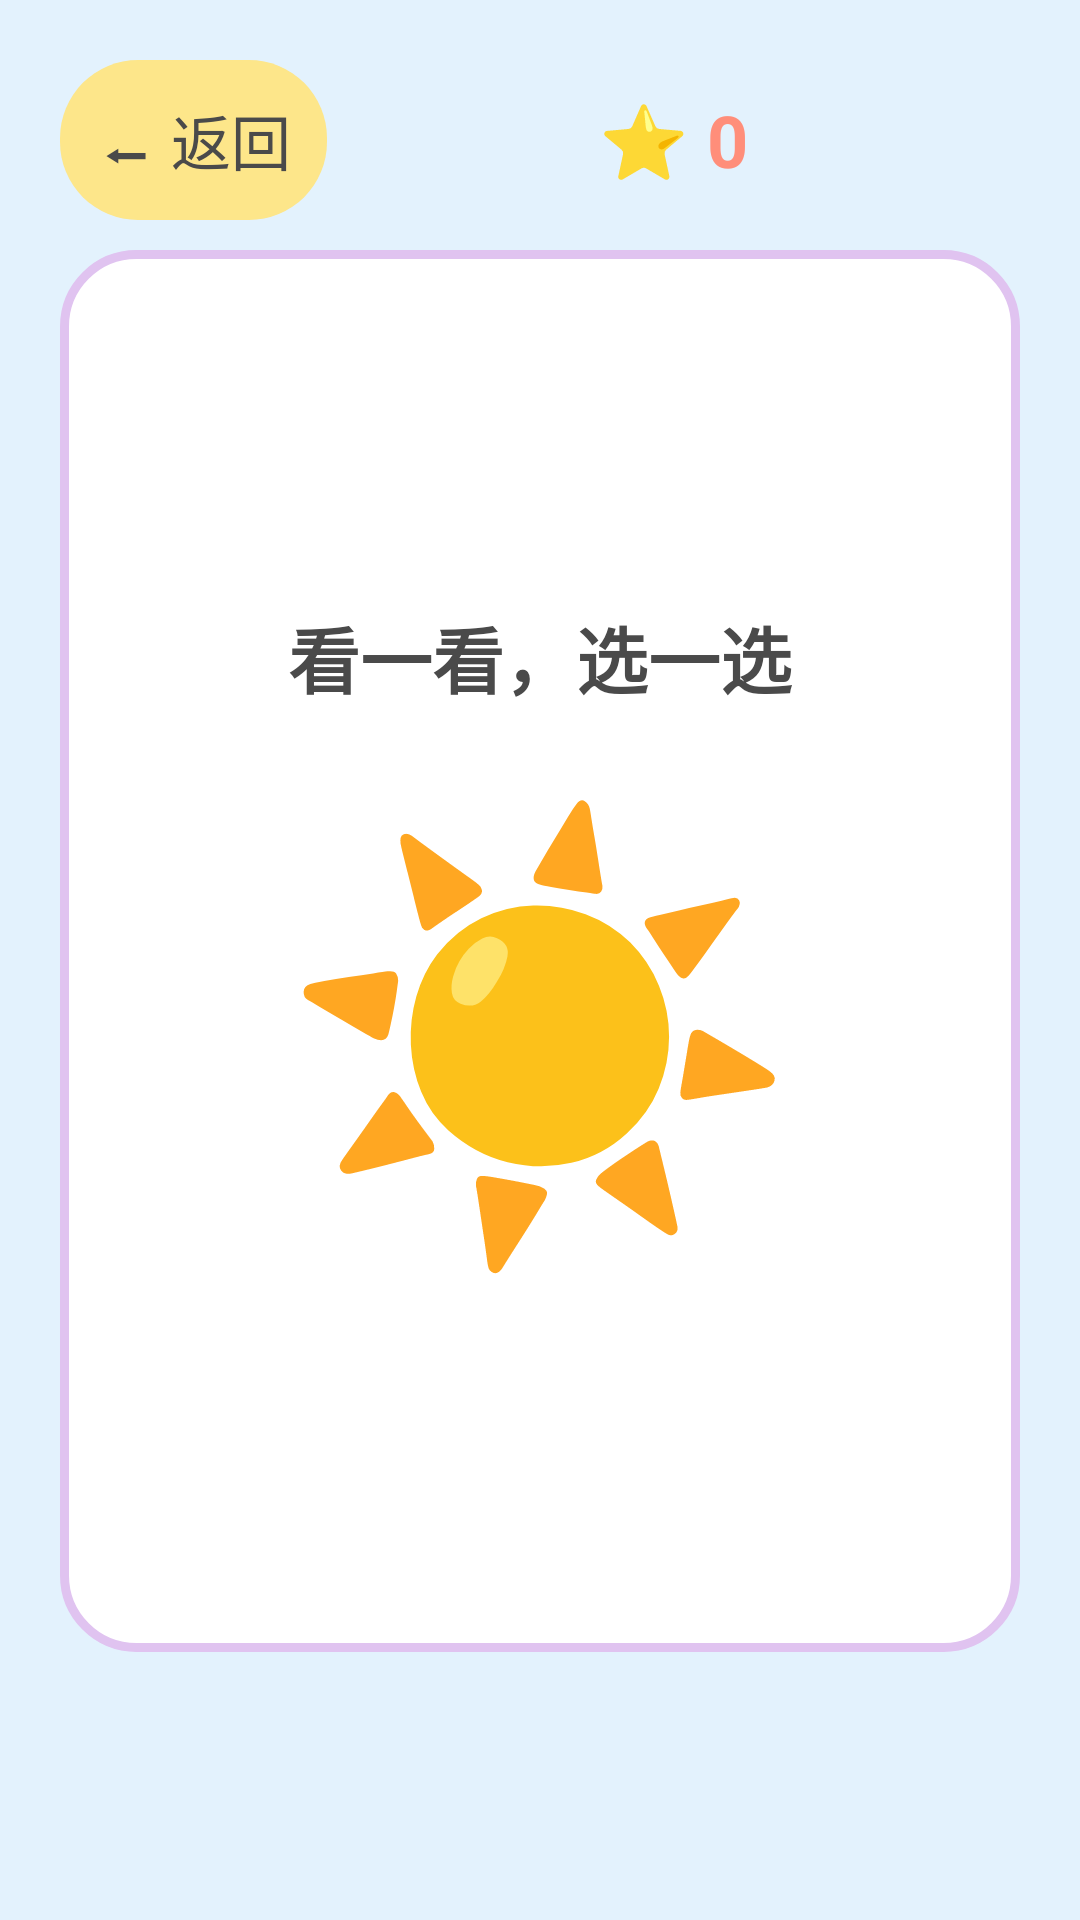

This screen was rendered from an Android layout file. Write that file and the resources it references.
<!-- AndroidManifest.xml: application theme Theme.ShiziApp -->
<!-- res/layout/fragment_game.xml -->
<?xml version="1.0" encoding="utf-8"?>
<LinearLayout xmlns:android="http://schemas.android.com/apk/res/android"
    android:layout_width="match_parent"
    android:layout_height="match_parent"
    android:background="@color/baby_blue"
    android:orientation="vertical"
    android:padding="20dp">

    
    <LinearLayout
        android:layout_width="match_parent"
        android:layout_height="wrap_content"
        android:gravity="center_vertical">

        <TextView
            android:id="@+id/btnBack"
            android:layout_width="wrap_content"
            android:layout_height="wrap_content"
            android:background="@drawable/bg_button_yellow"
            android:padding="12dp"
            android:text="⬅ 返回"
            android:textColor="@color/text_dark"
            android:textSize="20sp" />

        <TextView
            android:id="@+id/tvScore"
            android:layout_width="0dp"
            android:layout_height="wrap_content"
            android:layout_weight="1"
            android:gravity="center"
            android:text="⭐ 0"
            android:textColor="@color/primary_coral"
            android:textSize="24sp"
            android:textStyle="bold" />
    </LinearLayout>

    
    <LinearLayout
        android:id="@+id/questionArea"
        android:layout_width="match_parent"
        android:layout_height="0dp"
        android:layout_weight="1"
        android:gravity="center"
        android:orientation="vertical"
        android:background="@drawable/bg_card"
        android:layout_marginTop="10dp">

        <TextView
            android:id="@+id/tvQuestionHint"
            android:layout_width="wrap_content"
            android:layout_height="wrap_content"
            android:text="看一看，选一选"
            android:textColor="@color/text_dark"
            android:textSize="24sp"
            android:textStyle="bold" />

        <TextView
            android:id="@+id/tvQuestionMain"
            android:layout_width="wrap_content"
            android:layout_height="wrap_content"
            android:layout_marginTop="10dp"
            android:text="☀️"
            android:textSize="140sp"
            android:clickable="true" />

    </LinearLayout>

    
    <LinearLayout
        android:id="@+id/optionsArea"
        android:layout_width="match_parent"
        android:layout_height="wrap_content"
        android:layout_marginTop="16dp"
        android:orientation="horizontal" />

    
    <TextView
        android:id="@+id/tvFeedback"
        android:layout_width="match_parent"
        android:layout_height="wrap_content"
        android:layout_marginTop="16dp"
        android:gravity="center"
        android:text=""
        android:textColor="@color/primary_red"
        android:textSize="28sp"
        android:textStyle="bold" />

    <TextView
        android:id="@+id/btnNext"
        android:layout_width="match_parent"
        android:layout_height="70dp"
        android:layout_marginTop="8dp"
        android:background="@drawable/bg_button_purple"
        android:gravity="center"
        android:visibility="gone"
        android:text="继续 ➡"
        android:textColor="@color/white"
        android:textSize="24sp" />

</LinearLayout>
<!-- resources referenced by this layout -->
<resources>
  <color name="baby_blue">#FFE3F2FD</color>
  <color name="primary_coral">#FFFF8E7A</color>
  <color name="primary_red">#FFFF6B6B</color>
  <color name="text_dark">#FF4A4A4A</color>
  <color name="white">#FFFFFFFF</color>
  <!-- drawable bg_button_purple (drawable) -->
  <?xml version="1.0" encoding="utf-8"?>
  <shape xmlns:android="http://schemas.android.com/apk/res/android"
      android:shape="rectangle">
      <corners android:radius="28dp" />
      <solid android:color="@color/primary_purple" />
  </shape>
  <!-- drawable bg_button_yellow (drawable) -->
  <?xml version="1.0" encoding="utf-8"?>
  <shape xmlns:android="http://schemas.android.com/apk/res/android"
      android:shape="rectangle">
      <corners android:radius="26dp" />
      <solid android:color="#FFFDE68A" />
  </shape>
  <!-- drawable bg_card (drawable) -->
  <?xml version="1.0" encoding="utf-8"?>
  <shape xmlns:android="http://schemas.android.com/apk/res/android"
      android:shape="rectangle">
      <corners android:radius="24dp" />
      <solid android:color="@color/white" />
      <stroke android:width="3dp" android:color="#FFE0C3F0" />
  </shape>
  <style name="Theme.ShiziApp" parent="Theme.Material3.Light.NoActionBar">
          <item name="colorPrimary">@color/primary_red</item>
          <item name="colorPrimaryVariant">@color/primary_coral</item>
          <item name="colorOnPrimary">@color/white</item>
          <item name="android:statusBarColor">@color/baby_pink</item>
          <item name="android:windowLightStatusBar">true</item>
      </style>
  <color name="primary_purple">#FFB28DFF</color>
  <color name="baby_pink">#FFF5E6F0</color>
</resources>
